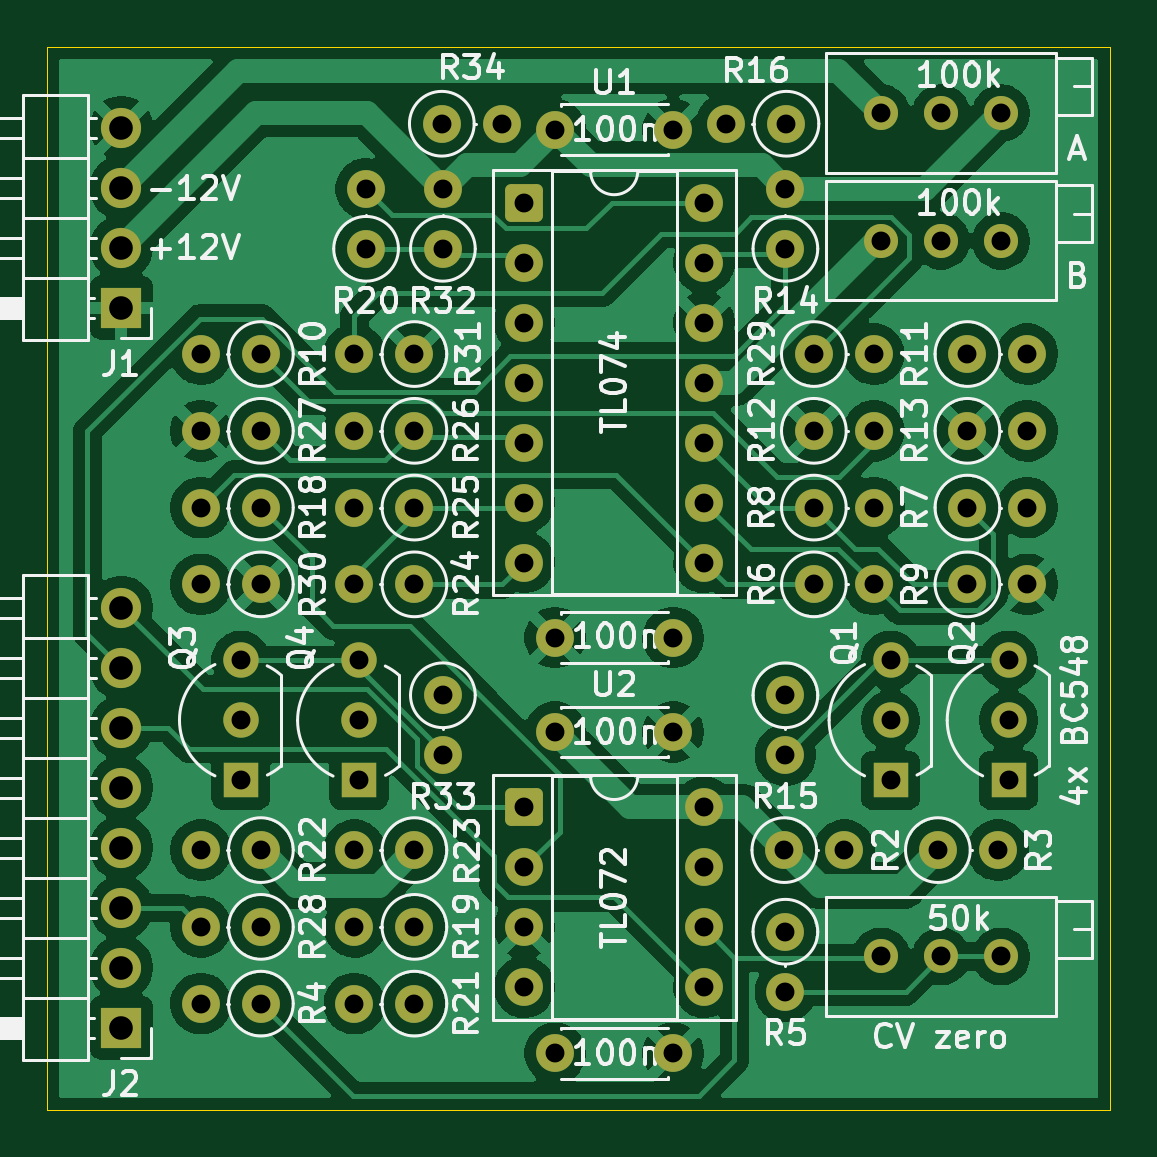
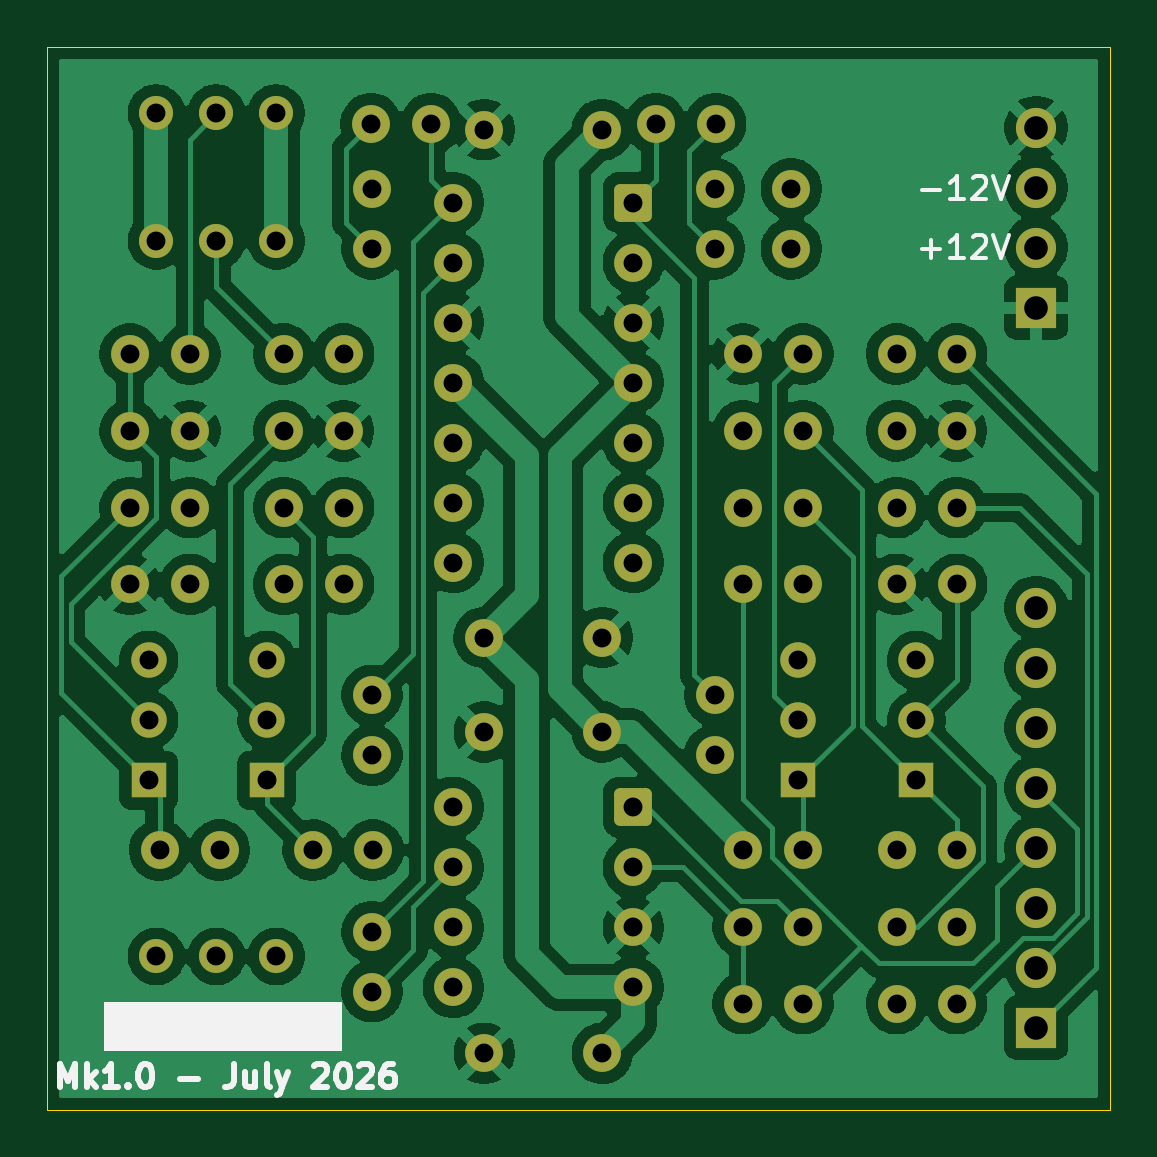
Circuit board: 11 layer files. Board 45.0 x 45.0 mm.
- bottom_copper: DMH_Submodule_XFader-B_Cu.gbl (146624 bytes)
- bottom_mask: DMH_Submodule_XFader-B_Mask.gbs (5258 bytes)
- paste: DMH_Submodule_XFader-B_Paste.gbp (462 bytes)
- bottom_silk: DMH_Submodule_XFader-B_Silkscreen.gbo (13083 bytes)
- outline: DMH_Submodule_XFader-Edge_Cuts.gm1 (612 bytes)
- top_copper: DMH_Submodule_XFader-F_Cu.gtl (137579 bytes)
- top_mask: DMH_Submodule_XFader-F_Mask.gts (5258 bytes)
- paste: DMH_Submodule_XFader-F_Paste.gtp (462 bytes)
- top_silk: DMH_Submodule_XFader-F_Silkscreen.gto (106848 bytes)
- drill: DMH_Submodule_XFader-NPTH.drl (264 bytes)
- drill: DMH_Submodule_XFader-PTH.drl (2185 bytes)

=== bottom_copper: DMH_Submodule_XFader-B_Cu.gbl (146624 bytes, source omitted) ===
=== bottom_mask: DMH_Submodule_XFader-B_Mask.gbs ===
%TF.GenerationSoftware,KiCad,Pcbnew,10.0.1*%
%TF.CreationDate,2026-07-15T13:03:34+02:00*%
%TF.ProjectId,DMH_Submodule_XFader,444d485f-5375-4626-9d6f-64756c655f58,1*%
%TF.SameCoordinates,Original*%
%TF.FileFunction,Soldermask,Bot*%
%TF.FilePolarity,Negative*%
%FSLAX46Y46*%
G04 Gerber Fmt 4.6, Leading zero omitted, Abs format (unit mm)*
G04 Created by KiCad (PCBNEW 10.0.1) date 2026-07-15 13:03:34*
%MOMM*%
%LPD*%
G01*
G04 APERTURE LIST*
G04 Aperture macros list*
%AMRoundRect*
0 Rectangle with rounded corners*
0 $1 Rounding radius*
0 $2 $3 $4 $5 $6 $7 $8 $9 X,Y pos of 4 corners*
0 Add a 4 corners polygon primitive as box body*
4,1,4,$2,$3,$4,$5,$6,$7,$8,$9,$2,$3,0*
0 Add four circle primitives for the rounded corners*
1,1,$1+$1,$2,$3*
1,1,$1+$1,$4,$5*
1,1,$1+$1,$6,$7*
1,1,$1+$1,$8,$9*
0 Add four rect primitives between the rounded corners*
20,1,$1+$1,$2,$3,$4,$5,0*
20,1,$1+$1,$4,$5,$6,$7,0*
20,1,$1+$1,$6,$7,$8,$9,0*
20,1,$1+$1,$8,$9,$2,$3,0*%
G04 Aperture macros list end*
%ADD10C,1.600000*%
%ADD11C,1.440000*%
%ADD12RoundRect,0.250000X-0.550000X-0.550000X0.550000X-0.550000X0.550000X0.550000X-0.550000X0.550000X0*%
%ADD13R,1.500000X1.500000*%
%ADD14C,1.500000*%
%ADD15R,1.700000X1.700000*%
%ADD16C,1.700000*%
G04 APERTURE END LIST*
D10*
%TO.C,R19*%
X70045000Y-89750000D03*
X67505000Y-89750000D03*
%TD*%
D11*
%TO.C,RV3*%
X89800000Y-91000000D03*
X92340000Y-91000000D03*
X94880000Y-91000000D03*
%TD*%
D10*
%TO.C,R21*%
X70045000Y-93000000D03*
X67505000Y-93000000D03*
%TD*%
%TO.C,R27*%
X63545000Y-68750000D03*
X61005000Y-68750000D03*
%TD*%
D11*
%TO.C,RV1*%
X89800000Y-55305000D03*
X92340000Y-55305000D03*
X94880000Y-55305000D03*
%TD*%
D10*
%TO.C,R33*%
X71250000Y-79945000D03*
X71250000Y-82485000D03*
%TD*%
%TO.C,R6*%
X86955000Y-75250000D03*
X89495000Y-75250000D03*
%TD*%
%TO.C,C1*%
X76000000Y-56000000D03*
X81000000Y-56000000D03*
%TD*%
%TO.C,R23*%
X70045000Y-86500000D03*
X67505000Y-86500000D03*
%TD*%
%TO.C,C3*%
X76000000Y-81500000D03*
X81000000Y-81500000D03*
%TD*%
%TO.C,R13*%
X93455000Y-68750000D03*
X95995000Y-68750000D03*
%TD*%
%TO.C,R10*%
X63545000Y-65500000D03*
X61005000Y-65500000D03*
%TD*%
%TO.C,R4*%
X63545000Y-93000000D03*
X61005000Y-93000000D03*
%TD*%
%TO.C,R28*%
X63545000Y-89750000D03*
X61005000Y-89750000D03*
%TD*%
%TO.C,R7*%
X93455000Y-72000000D03*
X95995000Y-72000000D03*
%TD*%
D11*
%TO.C,RV2*%
X89800000Y-60705000D03*
X92340000Y-60705000D03*
X94880000Y-60705000D03*
%TD*%
D10*
%TO.C,R32*%
X71250000Y-61045000D03*
X71250000Y-58505000D03*
%TD*%
%TO.C,R34*%
X71205000Y-55750000D03*
X73745000Y-55750000D03*
%TD*%
%TO.C,R29*%
X86955000Y-65500000D03*
X89495000Y-65500000D03*
%TD*%
%TO.C,R2*%
X85705000Y-86500000D03*
X88245000Y-86500000D03*
%TD*%
%TO.C,C2*%
X76000000Y-77500000D03*
X81000000Y-77500000D03*
%TD*%
D12*
%TO.C,U2*%
X74690000Y-84690000D03*
D10*
X74690000Y-87230000D03*
X74690000Y-89770000D03*
X74690000Y-92310000D03*
X82310000Y-92310000D03*
X82310000Y-89770000D03*
X82310000Y-87230000D03*
X82310000Y-84690000D03*
%TD*%
D13*
%TO.C,Q1*%
X90200000Y-83540000D03*
D14*
X90200000Y-81000000D03*
X90200000Y-78460000D03*
%TD*%
D10*
%TO.C,R25*%
X70045000Y-72000000D03*
X67505000Y-72000000D03*
%TD*%
D13*
%TO.C,Q2*%
X95200000Y-83540000D03*
D14*
X95200000Y-81000000D03*
X95200000Y-78460000D03*
%TD*%
D15*
%TO.C,J2*%
X57635000Y-94020000D03*
D16*
X57635000Y-91480000D03*
X57635000Y-88940000D03*
X57635000Y-86400000D03*
X57635000Y-83860000D03*
X57635000Y-81320000D03*
X57635000Y-78780000D03*
X57635000Y-76240000D03*
%TD*%
D10*
%TO.C,R26*%
X70045000Y-68750000D03*
X67505000Y-68750000D03*
%TD*%
%TO.C,R15*%
X85750000Y-79945000D03*
X85750000Y-82485000D03*
%TD*%
%TO.C,R3*%
X92205000Y-86500000D03*
X94745000Y-86500000D03*
%TD*%
%TO.C,R22*%
X63545000Y-86500000D03*
X61005000Y-86500000D03*
%TD*%
D12*
%TO.C,U1*%
X74690000Y-59085000D03*
D10*
X74690000Y-61625000D03*
X74690000Y-64165000D03*
X74690000Y-66705000D03*
X74690000Y-69245000D03*
X74690000Y-71785000D03*
X74690000Y-74325000D03*
X82310000Y-74325000D03*
X82310000Y-71785000D03*
X82310000Y-69245000D03*
X82310000Y-66705000D03*
X82310000Y-64165000D03*
X82310000Y-61625000D03*
X82310000Y-59085000D03*
%TD*%
D13*
%TO.C,Q4*%
X67700000Y-83550000D03*
D14*
X67700000Y-81010000D03*
X67700000Y-78470000D03*
%TD*%
D10*
%TO.C,R16*%
X85795000Y-55750000D03*
X83255000Y-55750000D03*
%TD*%
%TO.C,R14*%
X85750000Y-61045000D03*
X85750000Y-58505000D03*
%TD*%
%TO.C,R30*%
X63545000Y-75250000D03*
X61005000Y-75250000D03*
%TD*%
%TO.C,R31*%
X70045000Y-65500000D03*
X67505000Y-65500000D03*
%TD*%
%TO.C,R9*%
X93455000Y-75250000D03*
X95995000Y-75250000D03*
%TD*%
%TO.C,C4*%
X81000000Y-95100000D03*
X76000000Y-95100000D03*
%TD*%
%TO.C,R11*%
X93455000Y-65500000D03*
X95995000Y-65500000D03*
%TD*%
%TO.C,R18*%
X63545000Y-72000000D03*
X61005000Y-72000000D03*
%TD*%
%TO.C,R24*%
X70045000Y-75250000D03*
X67505000Y-75250000D03*
%TD*%
%TO.C,R8*%
X86955000Y-72000000D03*
X89495000Y-72000000D03*
%TD*%
D15*
%TO.C,J1*%
X57635000Y-63540000D03*
D16*
X57635000Y-61000000D03*
X57635000Y-58460000D03*
X57635000Y-55920000D03*
%TD*%
D10*
%TO.C,R12*%
X86955000Y-68750000D03*
X89495000Y-68750000D03*
%TD*%
%TO.C,R20*%
X68000000Y-61045000D03*
X68000000Y-58505000D03*
%TD*%
%TO.C,R5*%
X85750000Y-89955000D03*
X85750000Y-92495000D03*
%TD*%
D13*
%TO.C,Q3*%
X62700000Y-83540000D03*
D14*
X62700000Y-81000000D03*
X62700000Y-78460000D03*
%TD*%
M02*

=== paste: DMH_Submodule_XFader-B_Paste.gbp ===
%TF.GenerationSoftware,KiCad,Pcbnew,10.0.1*%
%TF.CreationDate,2026-07-15T13:03:34+02:00*%
%TF.ProjectId,DMH_Submodule_XFader,444d485f-5375-4626-9d6f-64756c655f58,1*%
%TF.SameCoordinates,Original*%
%TF.FileFunction,Paste,Bot*%
%TF.FilePolarity,Positive*%
%FSLAX46Y46*%
G04 Gerber Fmt 4.6, Leading zero omitted, Abs format (unit mm)*
G04 Created by KiCad (PCBNEW 10.0.1) date 2026-07-15 13:03:34*
%MOMM*%
%LPD*%
G01*
G04 APERTURE LIST*
G04 APERTURE END LIST*
M02*

=== bottom_silk: DMH_Submodule_XFader-B_Silkscreen.gbo (13083 bytes, source omitted) ===
=== outline: DMH_Submodule_XFader-Edge_Cuts.gm1 ===
%TF.GenerationSoftware,KiCad,Pcbnew,10.0.1*%
%TF.CreationDate,2026-07-15T13:03:34+02:00*%
%TF.ProjectId,DMH_Submodule_XFader,444d485f-5375-4626-9d6f-64756c655f58,1*%
%TF.SameCoordinates,Original*%
%TF.FileFunction,Profile,NP*%
%FSLAX46Y46*%
G04 Gerber Fmt 4.6, Leading zero omitted, Abs format (unit mm)*
G04 Created by KiCad (PCBNEW 10.0.1) date 2026-07-15 13:03:34*
%MOMM*%
%LPD*%
G01*
G04 APERTURE LIST*
%TA.AperFunction,Profile*%
%ADD10C,0.050000*%
%TD*%
G04 APERTURE END LIST*
D10*
X54500000Y-52500000D02*
X99500000Y-52500000D01*
X99500000Y-97500000D01*
X54500000Y-97500000D01*
X54500000Y-52500000D01*
M02*

=== top_copper: DMH_Submodule_XFader-F_Cu.gtl (137579 bytes, source omitted) ===
=== top_mask: DMH_Submodule_XFader-F_Mask.gts ===
%TF.GenerationSoftware,KiCad,Pcbnew,10.0.1*%
%TF.CreationDate,2026-07-15T13:03:34+02:00*%
%TF.ProjectId,DMH_Submodule_XFader,444d485f-5375-4626-9d6f-64756c655f58,1*%
%TF.SameCoordinates,Original*%
%TF.FileFunction,Soldermask,Top*%
%TF.FilePolarity,Negative*%
%FSLAX46Y46*%
G04 Gerber Fmt 4.6, Leading zero omitted, Abs format (unit mm)*
G04 Created by KiCad (PCBNEW 10.0.1) date 2026-07-15 13:03:34*
%MOMM*%
%LPD*%
G01*
G04 APERTURE LIST*
G04 Aperture macros list*
%AMRoundRect*
0 Rectangle with rounded corners*
0 $1 Rounding radius*
0 $2 $3 $4 $5 $6 $7 $8 $9 X,Y pos of 4 corners*
0 Add a 4 corners polygon primitive as box body*
4,1,4,$2,$3,$4,$5,$6,$7,$8,$9,$2,$3,0*
0 Add four circle primitives for the rounded corners*
1,1,$1+$1,$2,$3*
1,1,$1+$1,$4,$5*
1,1,$1+$1,$6,$7*
1,1,$1+$1,$8,$9*
0 Add four rect primitives between the rounded corners*
20,1,$1+$1,$2,$3,$4,$5,0*
20,1,$1+$1,$4,$5,$6,$7,0*
20,1,$1+$1,$6,$7,$8,$9,0*
20,1,$1+$1,$8,$9,$2,$3,0*%
G04 Aperture macros list end*
%ADD10C,1.600000*%
%ADD11C,1.440000*%
%ADD12RoundRect,0.250000X-0.550000X-0.550000X0.550000X-0.550000X0.550000X0.550000X-0.550000X0.550000X0*%
%ADD13R,1.500000X1.500000*%
%ADD14C,1.500000*%
%ADD15R,1.700000X1.700000*%
%ADD16C,1.700000*%
G04 APERTURE END LIST*
D10*
%TO.C,R19*%
X70045000Y-89750000D03*
X67505000Y-89750000D03*
%TD*%
D11*
%TO.C,RV3*%
X89800000Y-91000000D03*
X92340000Y-91000000D03*
X94880000Y-91000000D03*
%TD*%
D10*
%TO.C,R21*%
X70045000Y-93000000D03*
X67505000Y-93000000D03*
%TD*%
%TO.C,R27*%
X63545000Y-68750000D03*
X61005000Y-68750000D03*
%TD*%
D11*
%TO.C,RV1*%
X89800000Y-55305000D03*
X92340000Y-55305000D03*
X94880000Y-55305000D03*
%TD*%
D10*
%TO.C,R33*%
X71250000Y-79945000D03*
X71250000Y-82485000D03*
%TD*%
%TO.C,R6*%
X86955000Y-75250000D03*
X89495000Y-75250000D03*
%TD*%
%TO.C,C1*%
X76000000Y-56000000D03*
X81000000Y-56000000D03*
%TD*%
%TO.C,R23*%
X70045000Y-86500000D03*
X67505000Y-86500000D03*
%TD*%
%TO.C,C3*%
X76000000Y-81500000D03*
X81000000Y-81500000D03*
%TD*%
%TO.C,R13*%
X93455000Y-68750000D03*
X95995000Y-68750000D03*
%TD*%
%TO.C,R10*%
X63545000Y-65500000D03*
X61005000Y-65500000D03*
%TD*%
%TO.C,R4*%
X63545000Y-93000000D03*
X61005000Y-93000000D03*
%TD*%
%TO.C,R28*%
X63545000Y-89750000D03*
X61005000Y-89750000D03*
%TD*%
%TO.C,R7*%
X93455000Y-72000000D03*
X95995000Y-72000000D03*
%TD*%
D11*
%TO.C,RV2*%
X89800000Y-60705000D03*
X92340000Y-60705000D03*
X94880000Y-60705000D03*
%TD*%
D10*
%TO.C,R32*%
X71250000Y-61045000D03*
X71250000Y-58505000D03*
%TD*%
%TO.C,R34*%
X71205000Y-55750000D03*
X73745000Y-55750000D03*
%TD*%
%TO.C,R29*%
X86955000Y-65500000D03*
X89495000Y-65500000D03*
%TD*%
%TO.C,R2*%
X85705000Y-86500000D03*
X88245000Y-86500000D03*
%TD*%
%TO.C,C2*%
X76000000Y-77500000D03*
X81000000Y-77500000D03*
%TD*%
D12*
%TO.C,U2*%
X74690000Y-84690000D03*
D10*
X74690000Y-87230000D03*
X74690000Y-89770000D03*
X74690000Y-92310000D03*
X82310000Y-92310000D03*
X82310000Y-89770000D03*
X82310000Y-87230000D03*
X82310000Y-84690000D03*
%TD*%
D13*
%TO.C,Q1*%
X90200000Y-83540000D03*
D14*
X90200000Y-81000000D03*
X90200000Y-78460000D03*
%TD*%
D10*
%TO.C,R25*%
X70045000Y-72000000D03*
X67505000Y-72000000D03*
%TD*%
D13*
%TO.C,Q2*%
X95200000Y-83540000D03*
D14*
X95200000Y-81000000D03*
X95200000Y-78460000D03*
%TD*%
D15*
%TO.C,J2*%
X57635000Y-94020000D03*
D16*
X57635000Y-91480000D03*
X57635000Y-88940000D03*
X57635000Y-86400000D03*
X57635000Y-83860000D03*
X57635000Y-81320000D03*
X57635000Y-78780000D03*
X57635000Y-76240000D03*
%TD*%
D10*
%TO.C,R26*%
X70045000Y-68750000D03*
X67505000Y-68750000D03*
%TD*%
%TO.C,R15*%
X85750000Y-79945000D03*
X85750000Y-82485000D03*
%TD*%
%TO.C,R3*%
X92205000Y-86500000D03*
X94745000Y-86500000D03*
%TD*%
%TO.C,R22*%
X63545000Y-86500000D03*
X61005000Y-86500000D03*
%TD*%
D12*
%TO.C,U1*%
X74690000Y-59085000D03*
D10*
X74690000Y-61625000D03*
X74690000Y-64165000D03*
X74690000Y-66705000D03*
X74690000Y-69245000D03*
X74690000Y-71785000D03*
X74690000Y-74325000D03*
X82310000Y-74325000D03*
X82310000Y-71785000D03*
X82310000Y-69245000D03*
X82310000Y-66705000D03*
X82310000Y-64165000D03*
X82310000Y-61625000D03*
X82310000Y-59085000D03*
%TD*%
D13*
%TO.C,Q4*%
X67700000Y-83550000D03*
D14*
X67700000Y-81010000D03*
X67700000Y-78470000D03*
%TD*%
D10*
%TO.C,R16*%
X85795000Y-55750000D03*
X83255000Y-55750000D03*
%TD*%
%TO.C,R14*%
X85750000Y-61045000D03*
X85750000Y-58505000D03*
%TD*%
%TO.C,R30*%
X63545000Y-75250000D03*
X61005000Y-75250000D03*
%TD*%
%TO.C,R31*%
X70045000Y-65500000D03*
X67505000Y-65500000D03*
%TD*%
%TO.C,R9*%
X93455000Y-75250000D03*
X95995000Y-75250000D03*
%TD*%
%TO.C,C4*%
X81000000Y-95100000D03*
X76000000Y-95100000D03*
%TD*%
%TO.C,R11*%
X93455000Y-65500000D03*
X95995000Y-65500000D03*
%TD*%
%TO.C,R18*%
X63545000Y-72000000D03*
X61005000Y-72000000D03*
%TD*%
%TO.C,R24*%
X70045000Y-75250000D03*
X67505000Y-75250000D03*
%TD*%
%TO.C,R8*%
X86955000Y-72000000D03*
X89495000Y-72000000D03*
%TD*%
D15*
%TO.C,J1*%
X57635000Y-63540000D03*
D16*
X57635000Y-61000000D03*
X57635000Y-58460000D03*
X57635000Y-55920000D03*
%TD*%
D10*
%TO.C,R12*%
X86955000Y-68750000D03*
X89495000Y-68750000D03*
%TD*%
%TO.C,R20*%
X68000000Y-61045000D03*
X68000000Y-58505000D03*
%TD*%
%TO.C,R5*%
X85750000Y-89955000D03*
X85750000Y-92495000D03*
%TD*%
D13*
%TO.C,Q3*%
X62700000Y-83540000D03*
D14*
X62700000Y-81000000D03*
X62700000Y-78460000D03*
%TD*%
M02*

=== paste: DMH_Submodule_XFader-F_Paste.gtp ===
%TF.GenerationSoftware,KiCad,Pcbnew,10.0.1*%
%TF.CreationDate,2026-07-15T13:03:34+02:00*%
%TF.ProjectId,DMH_Submodule_XFader,444d485f-5375-4626-9d6f-64756c655f58,1*%
%TF.SameCoordinates,Original*%
%TF.FileFunction,Paste,Top*%
%TF.FilePolarity,Positive*%
%FSLAX46Y46*%
G04 Gerber Fmt 4.6, Leading zero omitted, Abs format (unit mm)*
G04 Created by KiCad (PCBNEW 10.0.1) date 2026-07-15 13:03:34*
%MOMM*%
%LPD*%
G01*
G04 APERTURE LIST*
G04 APERTURE END LIST*
M02*

=== top_silk: DMH_Submodule_XFader-F_Silkscreen.gto (106848 bytes, source omitted) ===
=== drill: DMH_Submodule_XFader-NPTH.drl ===
M48
; DRILL file KiCad 10.0.1 date 2026-07-15T13:03:39
; FORMAT={-:-/ absolute / metric / decimal}
; #@! TF.CreationDate,2026-07-15T13:03:39+02:00
; #@! TF.GenerationSoftware,Kicad,Pcbnew,10.0.1
; #@! TF.FileFunction,NonPlated,1,2,NPTH
FMAT,2
METRIC
%
G90
G05
M30

=== drill: DMH_Submodule_XFader-PTH.drl ===
M48
; DRILL file KiCad 10.0.1 date 2026-07-15T13:03:39
; FORMAT={-:-/ absolute / metric / decimal}
; #@! TF.CreationDate,2026-07-15T13:03:39+02:00
; #@! TF.GenerationSoftware,Kicad,Pcbnew,10.0.1
; #@! TF.FileFunction,Plated,1,2,PTH
FMAT,2
METRIC
; #@! TA.AperFunction,Plated,PTH,ComponentDrill
T1C0.800
; #@! TA.AperFunction,Plated,PTH,ComponentDrill
T2C1.000
%
G90
G05
T1
X61.005Y-65.5
X61.005Y-68.75
X61.005Y-72.0
X61.005Y-75.25
X61.005Y-86.5
X61.005Y-89.75
X61.005Y-93.0
X62.7Y-78.46
X62.7Y-81.0
X62.7Y-83.54
X63.545Y-65.5
X63.545Y-68.75
X63.545Y-72.0
X63.545Y-75.25
X63.545Y-86.5
X63.545Y-89.75
X63.545Y-93.0
X67.505Y-65.5
X67.505Y-68.75
X67.505Y-72.0
X67.505Y-75.25
X67.505Y-86.5
X67.505Y-89.75
X67.505Y-93.0
X67.7Y-78.47
X67.7Y-81.01
X67.7Y-83.55
X68.0Y-58.505
X68.0Y-61.045
X70.045Y-65.5
X70.045Y-68.75
X70.045Y-72.0
X70.045Y-75.25
X70.045Y-86.5
X70.045Y-89.75
X70.045Y-93.0
X71.205Y-55.75
X71.25Y-58.505
X71.25Y-61.045
X71.25Y-79.945
X71.25Y-82.485
X73.745Y-55.75
X74.69Y-59.085
X74.69Y-61.625
X74.69Y-64.165
X74.69Y-66.705
X74.69Y-69.245
X74.69Y-71.785
X74.69Y-74.325
X74.69Y-84.69
X74.69Y-87.23
X74.69Y-89.77
X74.69Y-92.31
X76.0Y-56.0
X76.0Y-77.5
X76.0Y-81.5
X76.0Y-95.1
X81.0Y-56.0
X81.0Y-77.5
X81.0Y-81.5
X81.0Y-95.1
X82.31Y-59.085
X82.31Y-61.625
X82.31Y-64.165
X82.31Y-66.705
X82.31Y-69.245
X82.31Y-71.785
X82.31Y-74.325
X82.31Y-84.69
X82.31Y-87.23
X82.31Y-89.77
X82.31Y-92.31
X83.255Y-55.75
X85.705Y-86.5
X85.75Y-58.505
X85.75Y-61.045
X85.75Y-79.945
X85.75Y-82.485
X85.75Y-89.955
X85.75Y-92.495
X85.795Y-55.75
X86.955Y-65.5
X86.955Y-68.75
X86.955Y-72.0
X86.955Y-75.25
X88.245Y-86.5
X89.495Y-65.5
X89.495Y-68.75
X89.495Y-72.0
X89.495Y-75.25
X89.8Y-55.305
X89.8Y-60.705
X89.8Y-91.0
X90.2Y-78.46
X90.2Y-81.0
X90.2Y-83.54
X92.205Y-86.5
X92.34Y-55.305
X92.34Y-60.705
X92.34Y-91.0
X93.455Y-65.5
X93.455Y-68.75
X93.455Y-72.0
X93.455Y-75.25
X94.745Y-86.5
X94.88Y-55.305
X94.88Y-60.705
X94.88Y-91.0
X95.2Y-78.46
X95.2Y-81.0
X95.2Y-83.54
X95.995Y-65.5
X95.995Y-68.75
X95.995Y-72.0
X95.995Y-75.25
T2
X57.635Y-55.92
X57.635Y-58.46
X57.635Y-61.0
X57.635Y-63.54
X57.635Y-76.24
X57.635Y-78.78
X57.635Y-81.32
X57.635Y-83.86
X57.635Y-86.4
X57.635Y-88.94
X57.635Y-91.48
X57.635Y-94.02
M30
